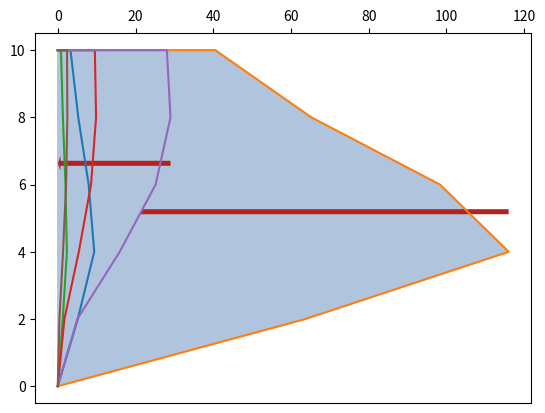

Recreate this plot in Python.
import numpy as np
import scipy.integrate as spi
import matplotlib.pyplot as plt
from math import *
from time import sleep


class surcharge:
    def __init__(self, h, delta_h=0.1):
        self.h = h
        self.delta_h = delta_h

        # count number of decimals
        delta_h_decimal = str(delta_h)[::-1].find('.')
        if delta_h_decimal == -1:
            delta_h_decimal = 0
        sigma_h = []
        n = []
        depth_list = [i / pow(10, delta_h_decimal) if i / pow(10, delta_h_decimal) <= h else h
                      for i in
                      range(0, int((h + delta_h) * pow(10, delta_h_decimal)),
                            int(delta_h * pow(10, delta_h_decimal)))]
        for depth in depth_list:
            n.append(depth / h)
        error = ["No error"]  # default value
        if delta_h > h:
            error = ["Delta h can't be larger than h! Change your input"]

        self.error = error
        self.delta_h_decimal = delta_h_decimal
        self.sigma_h = sigma_h
        self.n = n
        self.depth_list = depth_list

    # plotter
    def plotter(self, lateral_pressure, centroid):
        h = self.h
        sigma_h = self.sigma_h
        depth_list = self.depth_list
        print(depth_list)
        # add end point just for looking better
        depth_list.append(h)
        depth_array = np.array(depth_list)
        sigma_h.append(0)
        sigma_h_array = np.array(sigma_h)

        plt.plot(sigma_h_array, depth_array)
        plt.gca().invert_yaxis()
        plt.gca().xaxis.tick_top()
        plt.fill(sigma_h_array, depth_array, color="lightsteelblue")
        plt.arrow(x=max(sigma_h_array), y=centroid, dx=-max(sigma_h_array) + 0.7, dy=0, width=.15,
                  facecolor='firebrick', edgecolor='none')
        del sigma_h[-1]
        del depth_list[-1]
        plt.show()

    # point load
    def point_load(self, q, l, teta=0.):
        if self.error[0] == "No error":
            h = self.h
            sigma_h = self.sigma_h
            n = self.n
            depth_list = self.depth_list
            # convert teta from degree to radian
            teta = teta * np.pi / 180

            m = l / h
            print(m)
            i = 0
            for depth in depth_list:
                if m <= 0.4:
                    sigma_h_i = 0.28 * q * pow(n[i], 2) / (pow(h, 2) * pow(0.16 + pow(n[i], 2), 3))
                else:
                    sigma_h_i = 1.77 * q * pow(n[i], 2) * pow(m, 2) / (pow(h, 2) * pow(pow(m, 2) + pow(n[i], 2), 3))
                if teta == 0:
                    sigma_h.append(sigma_h_i)
                else:
                    sigma_h.append(sigma_h_i * pow(cos(1.1 * teta), 2))
                i += 1
            depth_array = np.array(depth_list)
            sigma_h_array = np.array(sigma_h)
            print(sigma_h_array)
            lateral_pressure = spi.simpson(sigma_h_array, depth_array)
            centroid = spi.simpson(sigma_h_array * depth_array, depth_array) / lateral_pressure
            self.plotter(lateral_pressure, centroid)
            sigma_h.clear()
            return lateral_pressure, centroid, self.error
        else:
            return self.error

    def line_load(self, q, l):
        if self.error[0] == "No error":
            h = self.h
            sigma_h = self.sigma_h
            n = self.n
            depth_list = self.depth_list

            i = 0
            m = l / h
            for depth in depth_list:
                if m <= 0.4:
                    sigma_h_i = 0.2 * q * n[i] / (h * pow(0.16 + pow(n[i], 2), 2))
                else:
                    sigma_h_i = 1.28 * q * n[i] * pow(m, 2) / (h * pow(pow(m, 2) + pow(n[i], 2), 2))
                sigma_h.append(sigma_h_i)
                i += 1
            depth_array = np.array(depth_list)
            sigma_h_array = np.array(sigma_h)
            print(sigma_h_array)
            lateral_pressure = spi.simpson(sigma_h_array, depth_array)
            centroid = spi.simpson(sigma_h_array * depth_array, depth_array) / lateral_pressure
            self.plotter(lateral_pressure, centroid)
            return lateral_pressure, centroid, self.error
        else:
            return self.error

    def strip_load(self, q, l1, l2, a):
        if self.error[0] == "No error":
            sigma_h = self.sigma_h
            depth_list = self.depth_list

            i = 0
            alpha = []
            beta = []
            for depth in depth_list:
                try:
                    alpha.append(atan((l1 + a / 2) / depth))  # radian
                    teta1 = atan(l1 / depth)
                    teta2 = atan(l2 / depth)
                    beta.append(teta2 - teta1)
                    sigma_h.append(2 * q * (beta[i] - sin(beta[i]) * cos(2 * alpha[i])) / np.pi)
                    i += 1
                except:
                    sigma_h.append(0)
            depth_array = np.array(depth_list)
            sigma_h_array = np.array(sigma_h)
            print(sigma_h_array)
            lateral_pressure = spi.simpson(sigma_h_array, depth_array)
            centroid = spi.simpson(sigma_h_array * depth_array, depth_array) / lateral_pressure
            self.plotter(lateral_pressure, centroid)
            return lateral_pressure, centroid, self.error
        else:
            return self.error


example = surcharge(h=10, delta_h=2)
print(example.point_load(q=16000, l=6, teta=66.8))
print(example.point_load(q=16000, l=6, teta=0))
print(example.point_load(q=4000, l=6, teta=66.8))
print(example.point_load(q=16000, l=12, teta=49.4))
print(example.point_load(q=16000, l=12, teta=0))
print(example.point_load(q=4000, l=12, teta=49.4))

# def line_load(q, l, h, delta_h:0.1):
